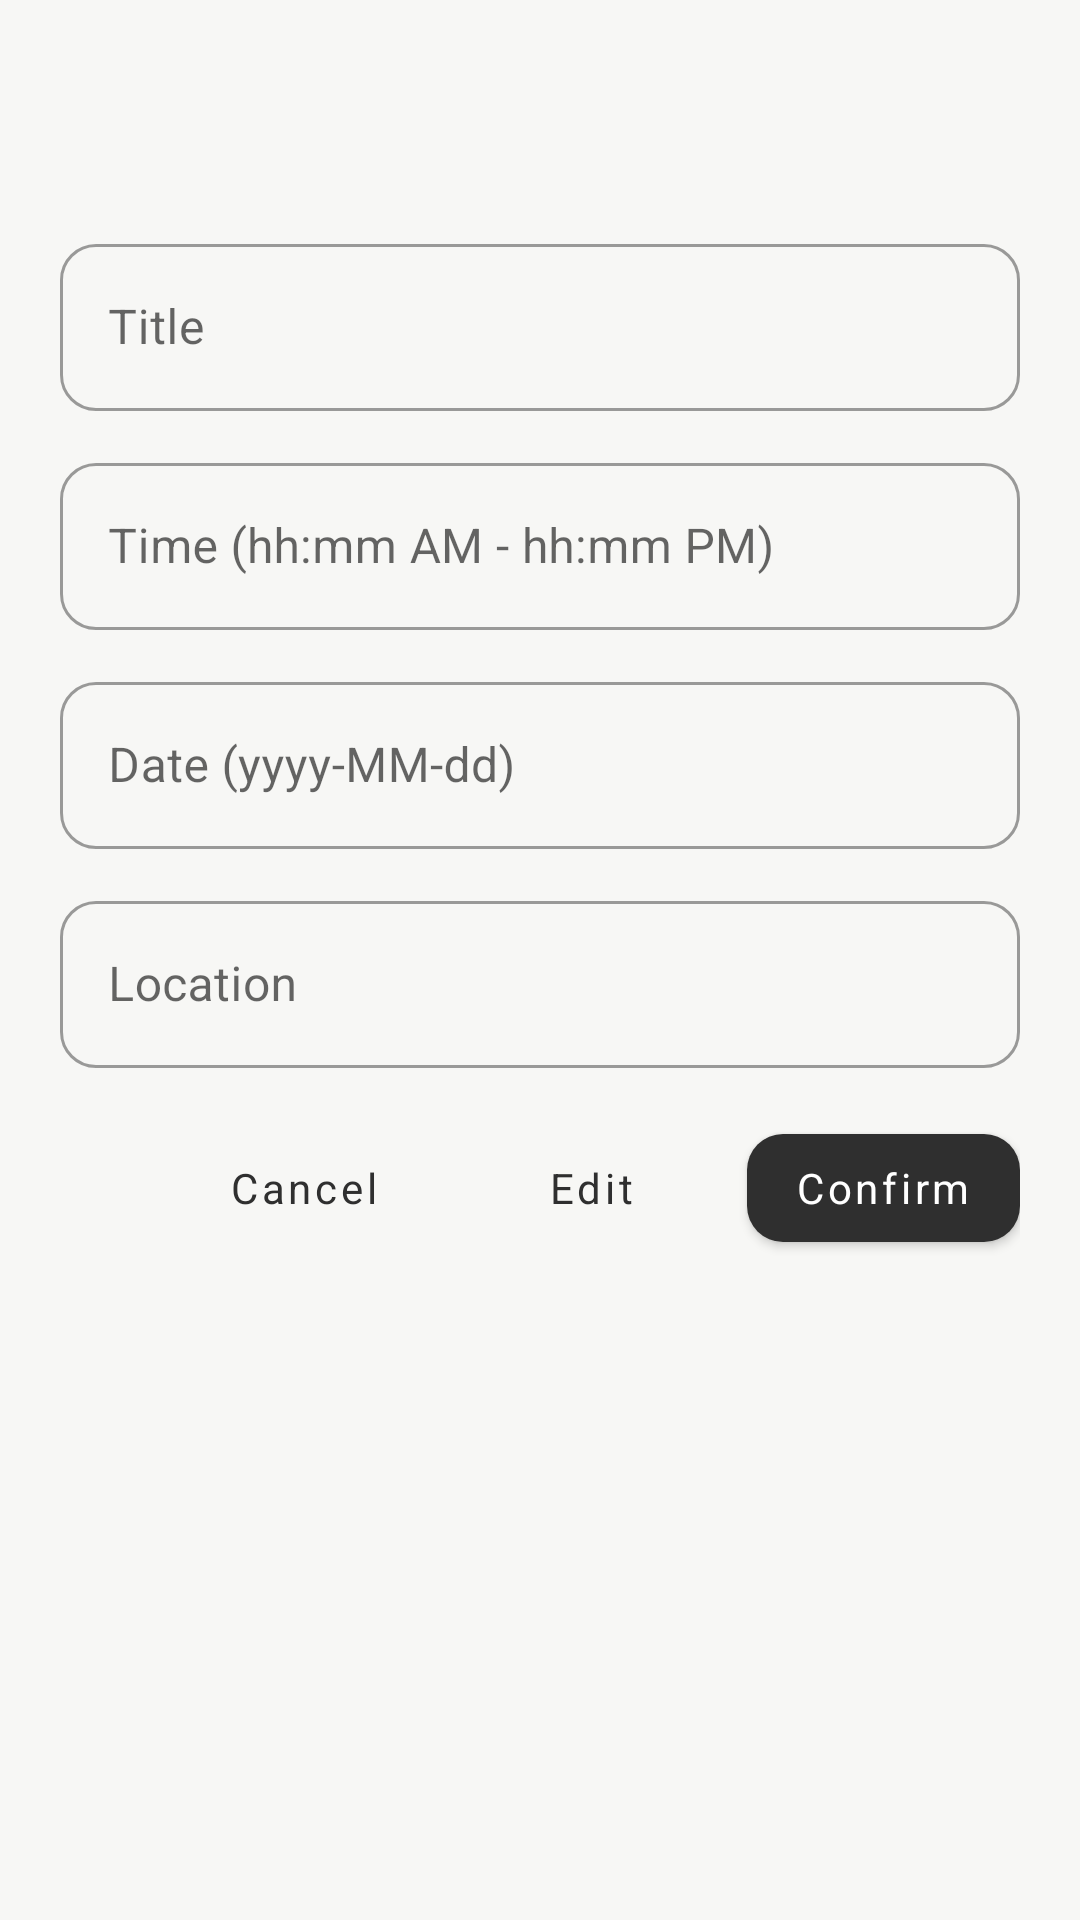

Produce the Android XML layout that renders to this screen, including the resource entries it uses.
<!-- AndroidManifest.xml: application theme Theme.Semestra -->
<!-- res/layout/dialog_edit_schedule_event.xml -->
<?xml version="1.0" encoding="utf-8"?>
<LinearLayout xmlns:android="http://schemas.android.com/apk/res/android"
    android:layout_width="match_parent"
    android:layout_height="wrap_content"
    android:orientation="vertical"
    android:padding="20dp">

    <TextView
        android:id="@+id/textScheduleClassName"
        android:layout_width="match_parent"
        android:layout_height="wrap_content"
        android:textColor="@color/notion_text_primary"
        android:textSize="@dimen/text_caption"
        android:textStyle="bold" />

    <TextView
        android:id="@+id/textScheduleEventType"
        android:layout_width="match_parent"
        android:layout_height="wrap_content"
        android:layout_marginTop="6dp"
        android:textColor="@color/notion_text_secondary"
        android:textSize="@dimen/text_caption" />

    <com.google.android.material.textfield.TextInputLayout
        style="@style/Widget.MaterialComponents.TextInputLayout.OutlinedBox"
        android:layout_width="match_parent"
        android:layout_height="wrap_content"
        android:layout_marginTop="12dp"
        android:hint="@string/edit_event_title_hint">

        <com.google.android.material.textfield.TextInputEditText
            android:id="@+id/editScheduleTitle"
            android:layout_width="match_parent"
            android:layout_height="wrap_content" />
    </com.google.android.material.textfield.TextInputLayout>

    <com.google.android.material.textfield.TextInputLayout
        style="@style/Widget.MaterialComponents.TextInputLayout.OutlinedBox"
        android:layout_width="match_parent"
        android:layout_height="wrap_content"
        android:layout_marginTop="12dp"
        android:hint="@string/schedule_time_label">

        <com.google.android.material.textfield.TextInputEditText
            android:id="@+id/editScheduleTime"
            android:layout_width="match_parent"
            android:layout_height="wrap_content" />
    </com.google.android.material.textfield.TextInputLayout>

    <com.google.android.material.textfield.TextInputLayout
        style="@style/Widget.MaterialComponents.TextInputLayout.OutlinedBox"
        android:layout_width="match_parent"
        android:layout_height="wrap_content"
        android:layout_marginTop="12dp"
        android:hint="@string/edit_event_date_hint">

        <com.google.android.material.textfield.TextInputEditText
            android:id="@+id/editScheduleDate"
            android:layout_width="match_parent"
            android:layout_height="wrap_content" />
    </com.google.android.material.textfield.TextInputLayout>

    <com.google.android.material.textfield.TextInputLayout
        style="@style/Widget.MaterialComponents.TextInputLayout.OutlinedBox"
        android:layout_width="match_parent"
        android:layout_height="wrap_content"
        android:layout_marginTop="12dp"
        android:hint="@string/event_location">

        <com.google.android.material.textfield.TextInputEditText
            android:id="@+id/editScheduleLocation"
            android:layout_width="match_parent"
            android:layout_height="wrap_content" />
    </com.google.android.material.textfield.TextInputLayout>

    <LinearLayout
        android:layout_width="match_parent"
        android:layout_height="wrap_content"
        android:layout_marginTop="16dp"
        android:gravity="end"
        android:orientation="horizontal">

        <com.google.android.material.button.MaterialButton
            android:id="@+id/buttonCancelScheduleEdit"
            style="@style/Widget.MaterialComponents.Button.TextButton"
            android:layout_width="wrap_content"
            android:layout_height="wrap_content"
            android:text="@string/registration_cancel"
            android:textAllCaps="false" />

        <com.google.android.material.button.MaterialButton
            android:id="@+id/buttonToggleScheduleEdit"
            style="@style/Widget.MaterialComponents.Button.TextButton"
            android:layout_width="wrap_content"
            android:layout_height="wrap_content"
            android:layout_marginStart="8dp"
            android:text="@string/edit"
            android:textAllCaps="false" />

        <com.google.android.material.button.MaterialButton
            android:id="@+id/buttonSaveScheduleEdit"
            android:layout_width="wrap_content"
            android:layout_height="wrap_content"
            android:layout_marginStart="8dp"
            android:text="@string/upload_confirm"
            android:textAllCaps="false" />
    </LinearLayout>

</LinearLayout>
<!-- resources referenced by this layout -->
<resources>
  <color name="notion_text_primary">#2F2F2F</color>
  <color name="notion_text_secondary">#737373</color>
  <dimen name="text_caption">14sp</dimen>
  <string name="edit">Edit</string>
  <string name="edit_event_date_hint">Date (yyyy-MM-dd)</string>
  <string name="edit_event_title_hint">Title</string>
  <string name="event_location">Location</string>
  <string name="registration_cancel">Cancel</string>
  <string name="schedule_time_label">Time (hh:mm AM - hh:mm PM)</string>
  <string name="upload_confirm">Confirm</string>
  <color name="notion_primary_action">#2F2F2F</color>
  <color name="notion_on_primary_action">#FFFFFF</color>
  <color name="notion_bg">#FFFFFF</color>
  <color name="notion_surface">#F7F7F5</color>
  <style name="ShapeAppearance.Semestra.Small" parent="ShapeAppearance.MaterialComponents.SmallComponent">
          <item name="cornerFamily">rounded</item>
          <item name="cornerSize">12dp</item>
      </style>
  <style name="ShapeAppearance.Semestra.Medium" parent="ShapeAppearance.MaterialComponents.MediumComponent">
          <item name="cornerFamily">rounded</item>
          <item name="cornerSize">12dp</item>
      </style>
  <style name="Widget.Semestra.Button" parent="Widget.MaterialComponents.Button">
          <item name="android:textAllCaps">false</item>
          <item name="cornerRadius">12dp</item>
          <item name="backgroundTint">@color/notion_primary_action</item>
          <item name="android:textColor">@color/notion_on_primary_action</item>
          <item name="elevation">0dp</item>
      </style>
  <style name="Widget.Semestra.Chip.Choice" parent="Widget.MaterialComponents.Chip.Choice">
          <item name="chipBackgroundColor">@color/chip_bg_choice</item>
          <item name="chipStrokeColor">@color/notion_stroke</item>
          <item name="chipStrokeWidth">1dp</item>
          <item name="android:textColor">@color/notion_text_primary</item>
      </style>
  <style name="Widget.Semestra.TextInputLayout.OutlinedBox" parent="Widget.MaterialComponents.TextInputLayout.OutlinedBox">
          <item name="boxBackgroundColor">@color/notion_bg</item>
          <item name="boxStrokeColor">@color/notion_stroke</item>
          <item name="boxStrokeWidth">1dp</item>
          <item name="boxStrokeWidthFocused">1dp</item>
          <item name="hintTextColor">@color/notion_text_secondary</item>
          <item name="errorTextColor">@color/notion_error</item>
          <item name="boxCornerRadiusTopStart">12dp</item>
          <item name="boxCornerRadiusTopEnd">12dp</item>
          <item name="boxCornerRadiusBottomStart">12dp</item>
          <item name="boxCornerRadiusBottomEnd">12dp</item>
      </style>
  <color name="notion_stroke">#EAEAEA</color>
  <color name="notion_error">#C93C3C</color>
</resources>
